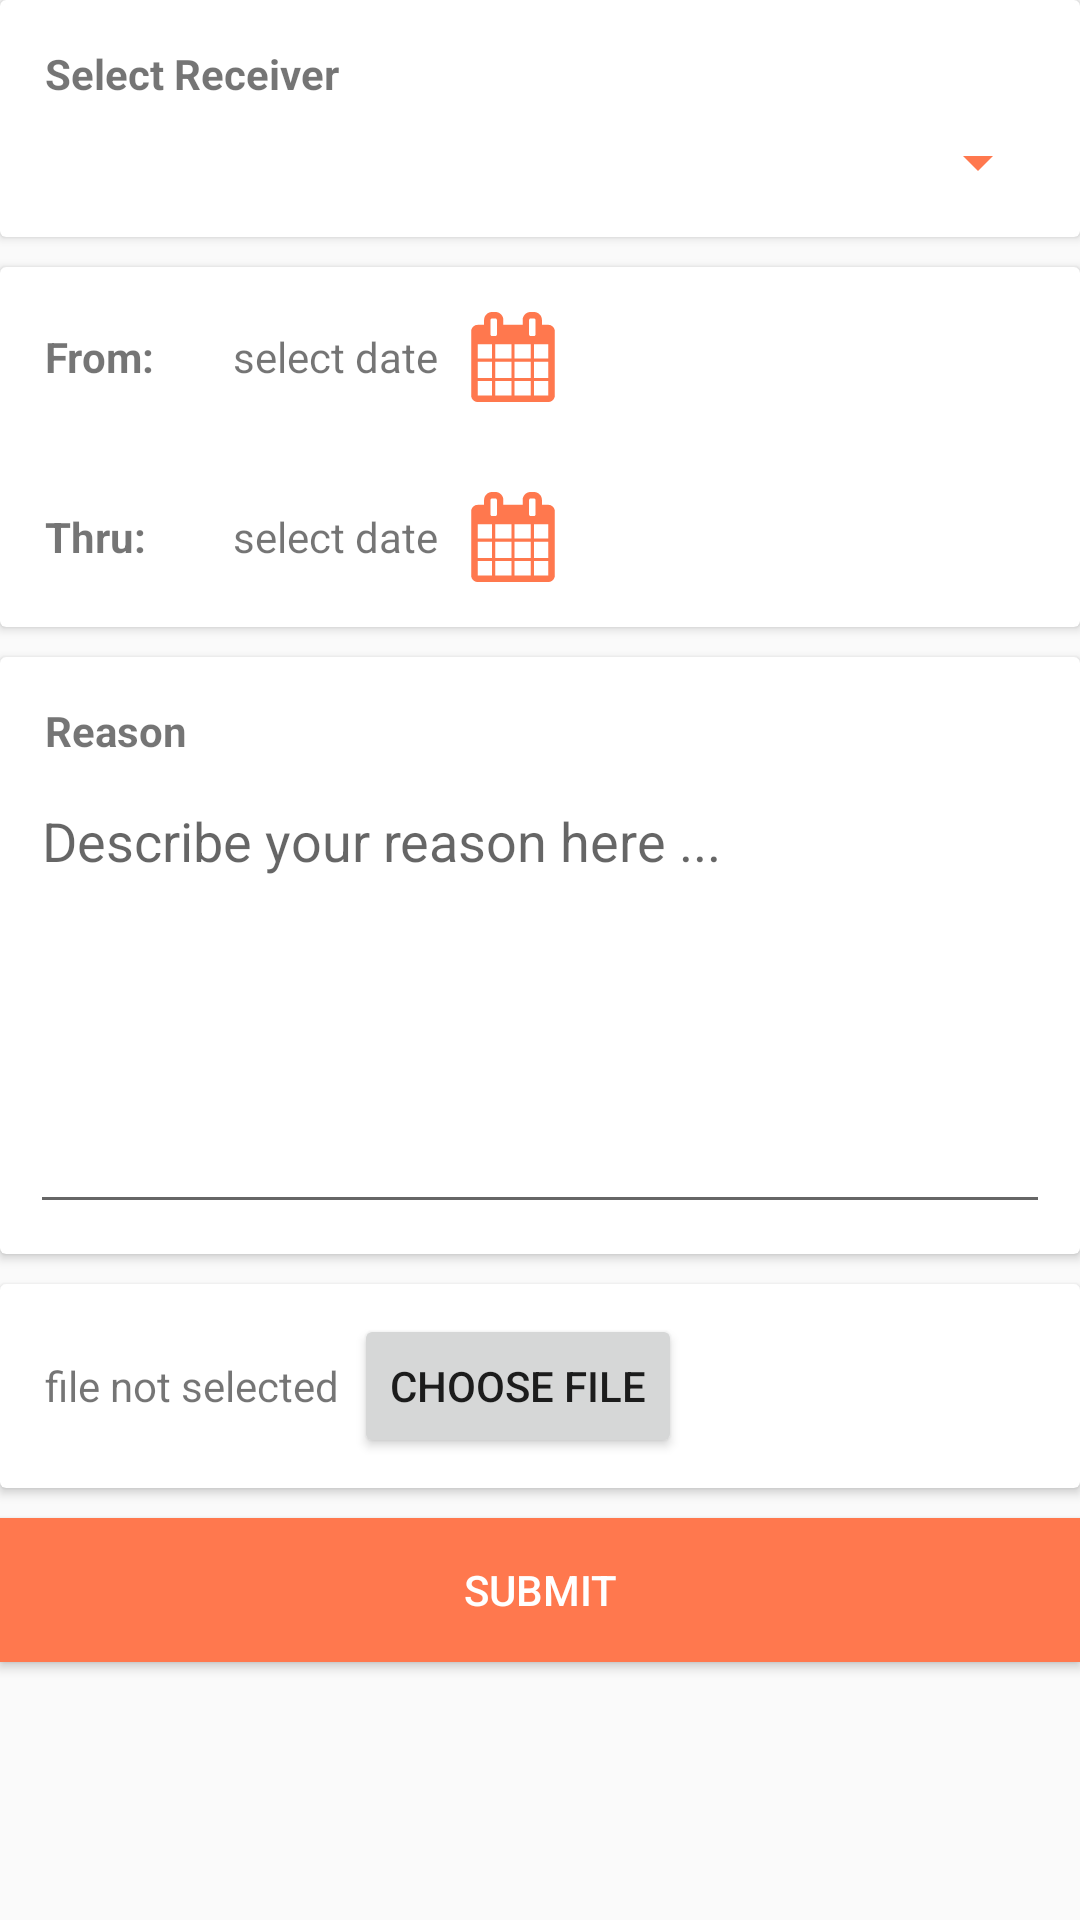

Android layout source for this screen:
<!-- AndroidManifest.xml: application theme AppTheme -->
<!-- res/layout/fragment_wapptype_leave.xml -->
<?xml version="1.0" encoding="utf-8"?>
<LinearLayout xmlns:android="http://schemas.android.com/apk/res/android"
    android:layout_width="match_parent"
    android:layout_height="wrap_content"
    xmlns:app="http://schemas.android.com/apk/res-auto"
    xmlns:tools="http://schemas.android.com/tools"
    android:layout_margin="10dp"
    android:orientation="vertical">

    <android.support.v7.widget.CardView
        android:layout_width="match_parent"
        android:layout_height="wrap_content"
        android:layout_marginBottom="10dp">

        <LinearLayout
            android:layout_width="match_parent"
            android:layout_height="wrap_content"
            android:layout_margin="10dp"
            android:orientation="vertical">

            <TextView
                android:layout_width="match_parent"
                android:layout_height="wrap_content"
                android:layout_margin="5dp"
                android:text="Select Receiver"
                android:textStyle="bold" />


            <Spinner
                android:id="@+id/spSelectFaculty"
                android:layout_width="match_parent"
                android:layout_height="30dp"
                android:backgroundTint="@color/colorAccent" />

        </LinearLayout>

    </android.support.v7.widget.CardView>


    <android.support.v7.widget.CardView
        android:layout_width="match_parent"
        android:layout_height="wrap_content"
        android:layout_marginBottom="10dp">

        <LinearLayout
            android:layout_width="match_parent"
            android:layout_height="wrap_content"
            android:orientation="vertical">

            <LinearLayout
                android:layout_width="match_parent"
                android:layout_height="wrap_content"
                android:layout_margin="10dp"
                android:gravity="center_vertical"
                android:orientation="horizontal"
                android:weightSum="4">

                <TextView
                    android:layout_width="0dp"
                    android:layout_height="wrap_content"
                    android:layout_margin="5dp"
                    android:layout_weight="1"
                    android:text="From: "
                    android:textStyle="bold" />

                <TextView
                    android:id="@+id/tvShowStartDate"
                    android:layout_width="wrap_content"
                    android:layout_height="wrap_content"
                    android:layout_margin="5dp"
                    android:text="select date" />

                <ImageView
                    android:id="@+id/ivStartDatePicker"
                    android:layout_width="@dimen/logo_dimension"
                    android:layout_height="@dimen/logo_dimension"
                    android:layout_margin="5dp"
                    app:srcCompat="@drawable/ic_calendar" />
            </LinearLayout>

            <LinearLayout
                android:layout_width="match_parent"
                android:layout_height="wrap_content"
                android:layout_margin="10dp"
                android:gravity="center_vertical"
                android:orientation="horizontal"
                android:weightSum="4">

                <TextView
                    android:layout_width="0dp"
                    android:layout_height="wrap_content"
                    android:layout_margin="5dp"
                    android:layout_weight="1"
                    android:text="Thru: "
                    android:textStyle="bold" />

                <TextView
                    android:id="@+id/tvShowEndDate"
                    android:layout_width="wrap_content"
                    android:layout_height="wrap_content"
                    android:layout_margin="5dp"
                    android:text="select date" />

                <ImageView
                    android:id="@+id/ivEndDatePicker"
                    android:layout_width="@dimen/logo_dimension"
                    android:layout_height="@dimen/logo_dimension"
                    android:layout_margin="5dp"
                    app:srcCompat="@drawable/ic_calendar" />
            </LinearLayout>

        </LinearLayout>

    </android.support.v7.widget.CardView>

    <android.support.v7.widget.CardView
        android:layout_width="match_parent"
        android:layout_height="wrap_content"
        android:layout_marginBottom="10dp">

        <LinearLayout
            android:layout_width="match_parent"
            android:layout_height="wrap_content"
            android:layout_margin="10dp"
            android:orientation="vertical">

            <TextView
                android:layout_width="wrap_content"
                android:layout_height="wrap_content"
                android:layout_margin="5dp"
                android:text="Reason"
                android:textStyle="bold" />

            <EditText
                android:id="@+id/etReason"
                android:layout_width="match_parent"
                android:layout_height="150dp"
                android:gravity="start"
                android:hint="Describe your reason here ..."
                android:inputType="textMultiLine"
                android:scrollbars="vertical" />
        </LinearLayout>

    </android.support.v7.widget.CardView>


    <android.support.v7.widget.CardView
        android:layout_width="match_parent"
        android:layout_height="wrap_content"
        android:layout_marginBottom="10dp">

        <LinearLayout
            android:layout_width="match_parent"
            android:layout_height="wrap_content"
            android:layout_margin="10dp"
            android:gravity="center_vertical"
            android:orientation="horizontal">

            
                
                
                
                
                

            <TextView
                android:id="@+id/tvShowFileName"
                android:layout_width="wrap_content"
                android:layout_height="wrap_content"
                android:layout_margin="5dp"
                android:text="file not selected" />

            <Button
                android:id="@+id/btnUpload"
                android:layout_width="wrap_content"
                android:layout_height="wrap_content"
                android:text="choose file" />


        </LinearLayout>
    </android.support.v7.widget.CardView>
    
    
    
    
    
    


    <Button
        android:id="@+id/btnSubmit"
        android:layout_width="match_parent"
        android:layout_height="wrap_content"
        android:layout_gravity="center"
        android:background="@color/colorAccent"
        android:text="submit"
        android:textColor="@color/white" />
</LinearLayout>
<!-- resources referenced by this layout -->
<resources>
  <color name="colorAccent">#FF784E</color>
  <color name="white">#FFFFFF</color>
  <dimen name="logo_dimension">30dp</dimen>
  <!-- drawable ic_calendar (drawable) -->
  <vector android:height="24dp" android:viewportHeight="511.634"
      android:viewportWidth="511.634" android:width="24dp" xmlns:android="http://schemas.android.com/apk/res/android">
      <path android:fillColor="@color/colorAccent" android:pathData="M482.5,83.9c-7.2,-7.2 -15.8,-10.9 -25.7,-10.9h-36.5v-27.4c0,-12.6 -4.5,-23.3 -13.4,-32.3C397.9,4.5 387.2,0 374.6,0h-18.3c-12.6,0 -23.3,4.5 -32.3,13.4c-8.9,8.9 -13.4,19.7 -13.4,32.3v27.4h-109.6v-27.4c0,-12.6 -4.5,-23.3 -13.4,-32.3C178.6,4.5 167.9,0 155.3,0H137.1c-12.6,0 -23.3,4.5 -32.3,13.4c-8.9,8.9 -13.4,19.7 -13.4,32.3v27.4H54.8c-9.9,0 -18.5,3.6 -25.7,10.9c-7.2,7.2 -10.9,15.8 -10.9,25.7v365.5c0,9.9 3.6,18.5 10.9,25.7c7.2,7.2 15.8,10.8 25.7,10.8h402c9.9,0 18.5,-3.6 25.7,-10.8c7.2,-7.2 10.9,-15.8 10.9,-25.7V109.6C493.4,99.7 489.7,91.2 482.5,83.9zM137,475.1H54.8v-82.2h82.2V475.1zM137,374.6H54.8v-91.4h82.2V374.6zM137,265H54.8v-82.2h82.2V265zM130.6,134.3c-1.8,-1.8 -2.7,-3.9 -2.7,-6.4V45.7c0,-2.5 0.9,-4.6 2.7,-6.4c1.8,-1.8 3.9,-2.7 6.4,-2.7h18.3c2.5,0 4.6,0.9 6.4,2.7c1.8,1.8 2.7,3.9 2.7,6.4v82.2c0,2.5 -0.9,4.6 -2.7,6.4c-1.8,1.8 -3.9,2.7 -6.4,2.7H137.1C134.6,137 132.4,136.1 130.6,134.3zM246.7,475.1h-91.4v-82.2h91.4V475.1zM246.7,374.6h-91.4v-91.4h91.4V374.6zM246.7,265h-91.4v-82.2h91.4V265zM356.3,475.1h-91.4v-82.2h91.4V475.1zM356.3,374.6h-91.4v-91.4h91.4V374.6zM356.3,265h-91.4v-82.2h91.4V265zM349.9,134.3c-1.8,-1.8 -2.7,-3.9 -2.7,-6.4V45.7c0,-2.5 0.9,-4.6 2.7,-6.4c1.8,-1.8 3.9,-2.7 6.4,-2.7h18.3c2.5,0 4.6,0.9 6.4,2.7c1.8,1.8 2.7,3.9 2.7,6.4v82.2c0,2.5 -0.9,4.6 -2.7,6.4c-1.8,1.8 -3.9,2.7 -6.4,2.7h-18.3C353.8,137 351.7,136.1 349.9,134.3zM456.8,475.1h-82.2v-82.2h82.2V475.1zM456.8,374.6h-82.2v-91.4h82.2V374.6zM456.8,265h-82.2v-82.2h82.2V265z"/>
  </vector>
  <!-- drawable ic_upload (drawable) -->
  <vector xmlns:android="http://schemas.android.com/apk/res/android"
          android:width="24dp"
          android:height="24dp"
          android:viewportWidth="24.0"
          android:viewportHeight="24.0">
      <path
          android:fillColor="@color/colorAccent"
          android:pathData="M19.35,10.04C18.67,6.59 15.64,4 12,4 9.11,4 6.6,5.64 5.35,8.04 2.34,8.36 0,10.91 0,14c0,3.31 2.69,6 6,6h13c2.76,0 5,-2.24 5,-5 0,-2.64 -2.05,-4.78 -4.65,-4.96zM14,13v4h-4v-4H7l5,-5 5,5h-3z"/>
  </vector>
  <style name="AppTheme" parent="Theme.AppCompat.Light.NoActionBar">
          
          <item name="colorPrimary">@color/colorPrimary</item>
          <item name="colorPrimaryDark">@color/colorPrimaryDark</item>
          <item name="colorAccent">@color/colorAccent</item>
      </style>
  <color name="colorPrimary">#03A9F4</color>
  <color name="colorPrimaryDark">#0288D1</color>
</resources>
